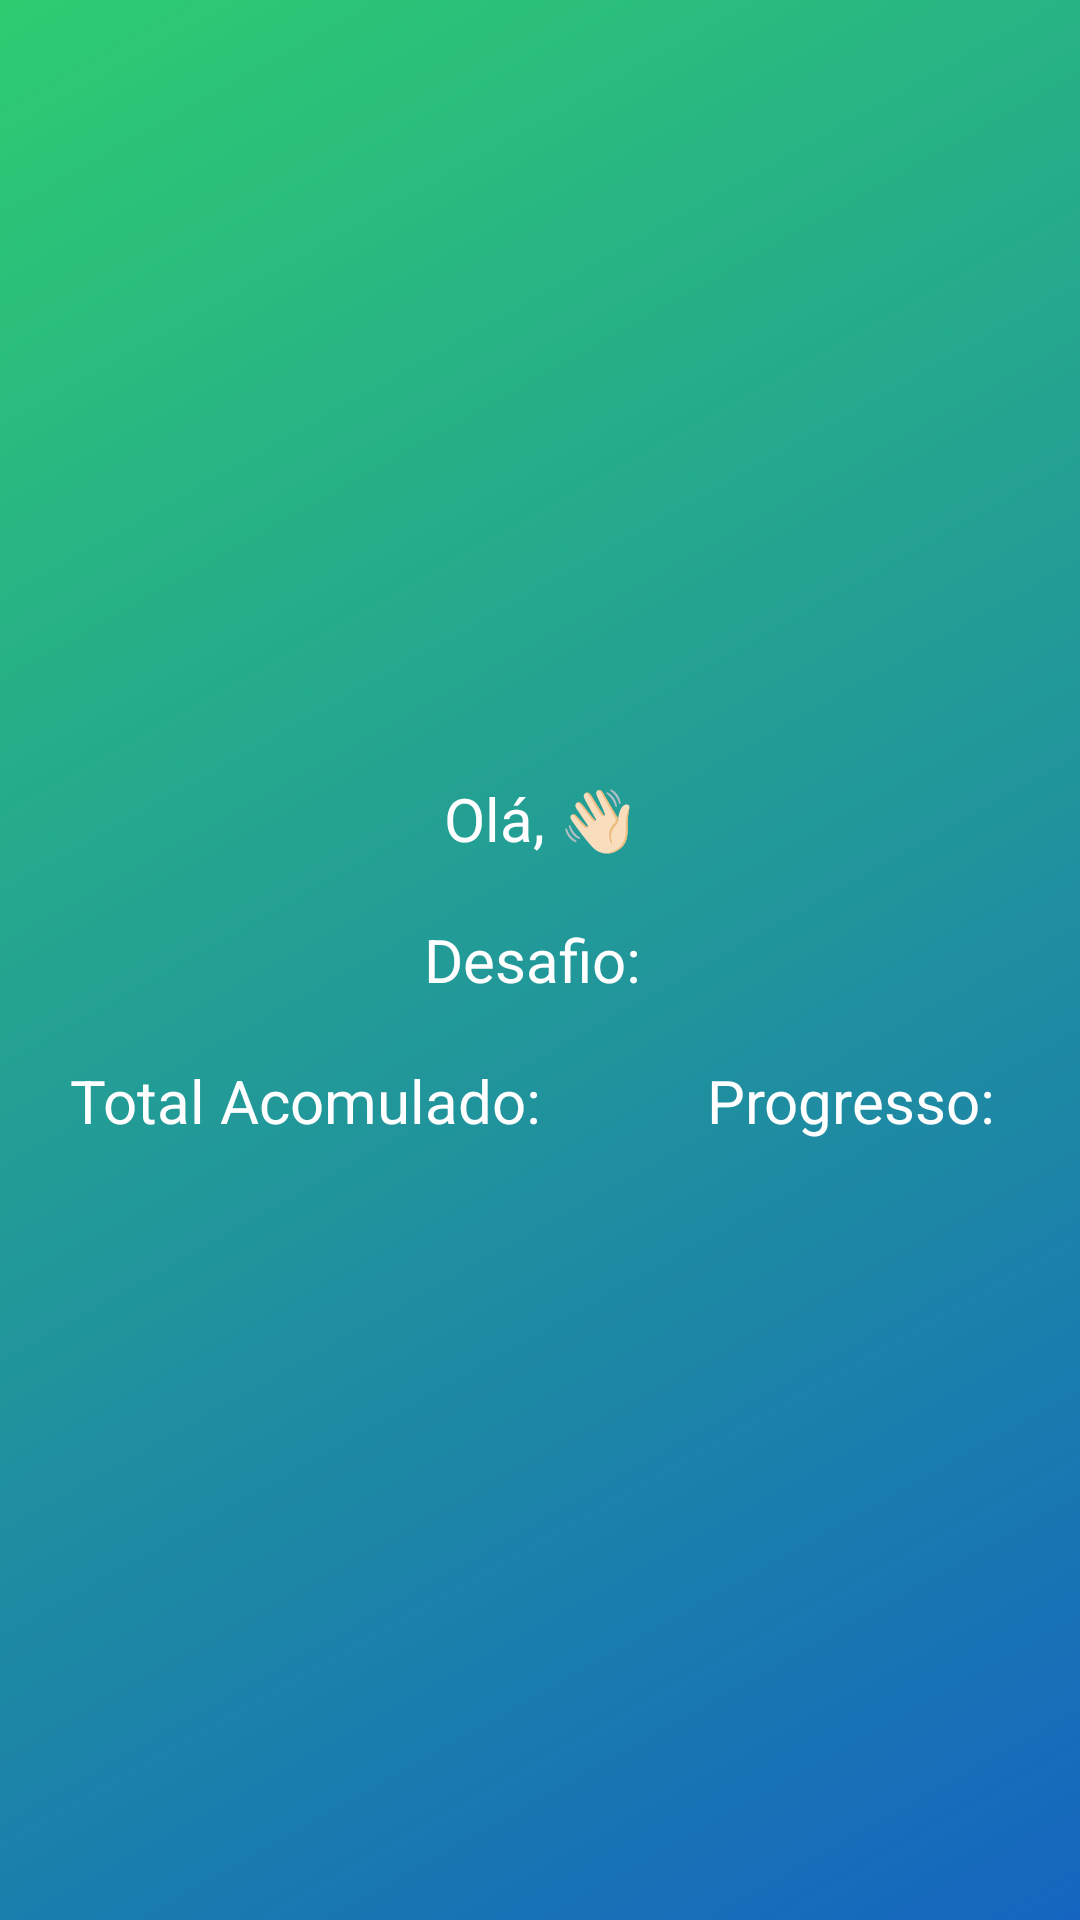

Layout XML and referenced resources for this Android screen:
<!-- AndroidManifest.xml: application theme Theme.GrowByDay -->
<!-- res/layout/activity_dashboard.xml -->
<?xml version="1.0" encoding="utf-8"?>
<RelativeLayout
    xmlns:android="http://schemas.android.com/apk/res/android"
    android:layout_width="match_parent"
    android:layout_height="match_parent"
    android:background="@drawable/login_background"
    android:layout_gravity="center"

    >
    <LinearLayout
        android:layout_height="match_parent"
        android:layout_width="match_parent"
        android:gravity="center"
        android:orientation="vertical"
        >
        <TextView
            android:id="@+id/name"
            android:layout_height="wrap_content"
            android:layout_width="wrap_content"
            android:text="Olá, 👋🏻"
            android:textSize="20sp"
            android:textColor="@color/white"
            >
        </TextView>
        <TextView
            android:id="@+id/days"
            android:layout_width="wrap_content"
            android:layout_height="wrap_content"
            android:text="Desafio: "
            android:textSize="20sp"
            android:layout_marginTop="20dp"
            android:textColor="@color/white"
            >
        </TextView>
       <LinearLayout
           android:layout_width="wrap_content"
           android:layout_height="wrap_content"
           android:layout_gravity="center_horizontal"
           android:orientation="horizontal"
           android:layout_marginTop="20dp"

           >
           <TextView
               android:id="@+id/text_overall"
               android:layout_width="wrap_content"
               android:layout_height="wrap_content"
               android:text="Total Acomulado: "
               android:textSize="20sp"
               android:textColor="@color/white"
               android:layout_marginRight="50dp"
               >
           </TextView>
           <TextView
               android:id="@+id/text_progress"
               android:layout_width="wrap_content"
               android:layout_height="wrap_content"
               android:text="Progresso: "
               android:textSize="20sp"
               android:textColor="@color/white"
               >
           </TextView>
       </LinearLayout>

    </LinearLayout>
</RelativeLayout>
<!-- resources referenced by this layout -->
<resources>
  <!-- drawable login_background (drawable) -->
  <?xml version="1.0" encoding="utf-8"?>
  <shape xmlns:android="http://schemas.android.com/apk/res/android">
      <gradient android:type="linear" android:angle="315"
          android:startColor="#2ECC71" android:endColor="#1565C0">
  
      </gradient>
  
  </shape>
  <style name="Theme.GrowByDay" parent="Base.Theme.GrowByDay" />
  <style name="Base.Theme.GrowByDay" parent="Theme.Material3.DayNight.NoActionBar">
          
          
      </style>
  <!-- not gathered from this repository: default colours our renderer supplied (Android Studio template values) -->
  <color name="white">#FFFFFFFF</color>
</resources>
